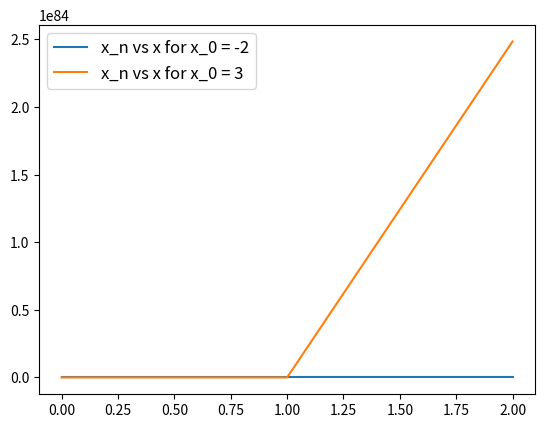

Write Python code to recreate this figure.
# -*- coding: utf-8 -*-
"""
Created on Tue Nov 12 12:28:20 2019

[redacted]
"""

from matplotlib import pyplot as plt
import numpy as np

def newton(x, iteration):
    result = [x]
    for i in range(iteration - 1):
        x = x - np.tanh(x)*np.cosh(x)*np.cosh(x)
        result.append(x)
    return result
    
if __name__ == "__main__":
    x = -2
    iteration = 20
    result = newton(x, iteration)
    l = np.arange(0, iteration, 1)
    plt.plot(l, result, label='x_n vs x for x_0 = -2')
    
    x = 3
    iteration = 20
    result = newton(x, iteration)
    plt.plot(l, result, label='x_n vs x for x_0 = 3')
    
    plt.legend(loc = 'upper left', fontsize='large')